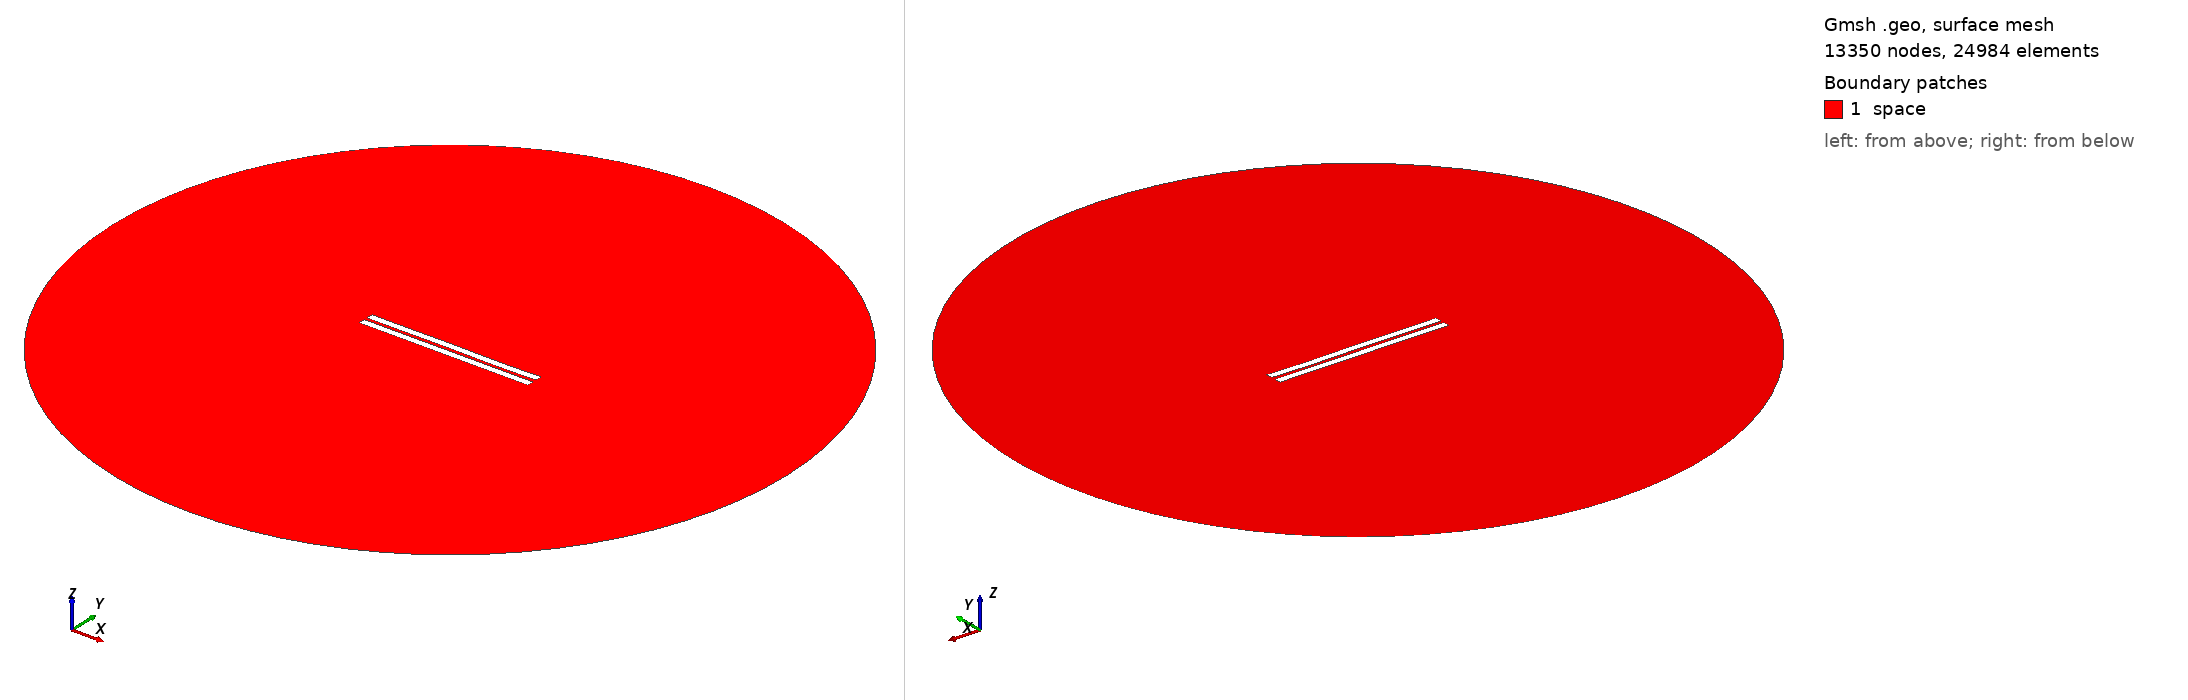

Gmsh geometry script, surface-meshed: 13350 nodes, 24984 surface elements. Boundary patches (legend numbers): 1 space. Left view from above one corner, right view from below the opposite corner. Legend entries are the model's physical surfaces. The drawing asked Gmsh for element sizes between 1% and 20% of the model's largest extent; the script's own settings can give other sizes.

=== 1567.geo (drawn) ===
//---------------------------------------
// Geometry kernel
//---------------------------------------

SetFactory("OpenCASCADE");



//---------------------------------------
// Parameters of the geometry
//---------------------------------------

// Overetch of the upper plate
overetch = 0.0;

// Distance between the plates
distance = 2.0;

// Discretization over the x axis (for the deformation)
nx = 50; 

// Length of the plate
L = 100 - overetch; 

// Number of modes
n = 4; 

// 1st mode coefficient
coeff(1) = 0.0;
beta(1) = 0.596864 * 3.1415926535 / L;

// 2nd mode coefficient
coeff(2) = 0.0;
beta(2) = 1.49418 * 3.1415926535 / L;

// 3rd mode coefficient
coeff(3) = 0.07499999999999998;
beta(3) = 2.50025 * 3.1415926535 / L;

// 4th mode coefficient
coeff(4) = -0.075;
beta(4) = 3.49999 * 3.1415926535 / L;



//---------------------------------------
// Upper plate (deformed rectangle)
//---------------------------------------

// Coordiantes of the upper plate
xmin = -50;
xmax = 50 - overetch;

// Height of the upper plate
yheight = 4 - 2 * overetch;

// Indexes of the points
UpperID[] = {};
LowerID[] = {};
LeftID[] = {};
RightID[] = {};

// Point index
p = 1;

// Horizontal edges
For i In {1:nx}
    x = xmin + (i-1)*(xmax - xmin)/(nx-1);

    y_bottom = distance / 2 + overetch;
    For j In {1:n}
        C = (Cosh(beta(j)*L) + Cos(beta(j)*L)) / (Sinh(beta(j)*L) + Sin(beta(j)*L));
        y_bottom  = y_bottom + coeff(j) * (Cosh(beta(j)*(x+50)) - Cos(beta(j)*(x+50)) - C * (Sinh(beta(j)*(x+50)) - Sin(beta(j)*(x+50))));
    EndFor

    y_top = y_bottom + yheight;

    Point(p) = {x, y_top, 0, 1.0};
    UpperID[i] = p;
    p = p + 1;

    Point(p) = {x, y_bottom, 0, 1.0};
    LowerID[i] = p;
    p = p + 1;
EndFor

// Create point lists
UpperPts[] = {}; LowerPts[] = {};
For i In {1:nx}
  UpperPts[] += {UpperID[i]};
  LowerPts[] += {LowerID[i]};
EndFor

// Build splines
Spline(1) = {UpperPts[]};
Spline(2) = {LowerPts[]};
Line(3) = {LowerPts[nx-1], UpperPts[nx-1]};
Line(4) = {LowerPts[0], UpperPts[0]};

// Build the plane surface
Curve Loop(1) = {2, 3, -1, -4};
Plane Surface(1) = {1};



//---------------------------------------
// Lower plate (rectangle)
//---------------------------------------

// Vertices
Point(1001) = {-50, -1, 0, 1.0};
Point(1002) = { 50, -1, 0, 1.0};
Point(1003) = { 50,  -5, 0, 1.0};
Point(1004) = {-50,  -5, 0, 1.0};

// Edges
Line(5) = {1001, 1002};
Line(6) = {1002, 1003};
Line(7) = {1003, 1004};
Line(8) = {1004, 1001};

// Plane surface
Line Loop(2) = {5, 6, 7, 8};
Plane Surface(2) = {2}; 



//---------------------------------------
// Outer (fictious) boundary
//---------------------------------------

// Points
Point(1005) = {0, 0, 0};       // Center
Point(1006) = {200, 0, 0};     // Start point
Point(1007) = {0, 200, 0};     // 90 degrees
Point(1008) = {-200, 0, 0};    // 180 degrees
Point(1009) = {0, -200, 0};    // 270 degrees

// Circle arcs (each needs start, center, end)
Circle(9) = {1006, 1005, 1007};
Circle(10) = {1007, 1005, 1008};
Circle(11) = {1008, 1005, 1009};
Circle(12) = {1009, 1005, 1006};

// Plane surface for the entire domain
Curve Loop(3) = {9, 10, 11, 12};
Surface(3) = {3};

// Subtract the plates from the whole domain to obtain the actual domain where we want to solve the equations
BooleanDifference{ Surface{3}; Delete; }{ Surface{1}; Surface{2}; Delete; }




//---------------------------------------
// Transfinite Lines/Curves
//---------------------------------------

// Set the number of points on the boundaries
r = 7;

// Plates
Transfinite Curve {1, 2} = 50*r Using Progression 1;
Transfinite Curve {3, 4} = 2*r Using Progression 1;
Transfinite Line {5, 7} = 50*r Using Progression 1;
Transfinite Line {6, 8} = 2*r Using Progression 1;

// Outer boundary
Transfinite Line {9, 10, 11, 12} = 20 Using Progression 1;



//---------------------------------------
// Physical groups
//---------------------------------------                

// Physical curves (boundaries)
Physical Line("force_segment", 10) = {2};
Physical Line("upper_plate", 11) = {1, 3, 4};
Physical Line("lower_plate", 12) = {5, 6, 7, 8};
Physical Line("boundary", 20) = {9, 10, 11, 12};

// Physical Surfaces
Physical Surface("space", 30) = {3};



//---------------------------------------
// 6. Generate the Mesh
//---------------------------------------

// 2D mesh generation
Mesh 2;
